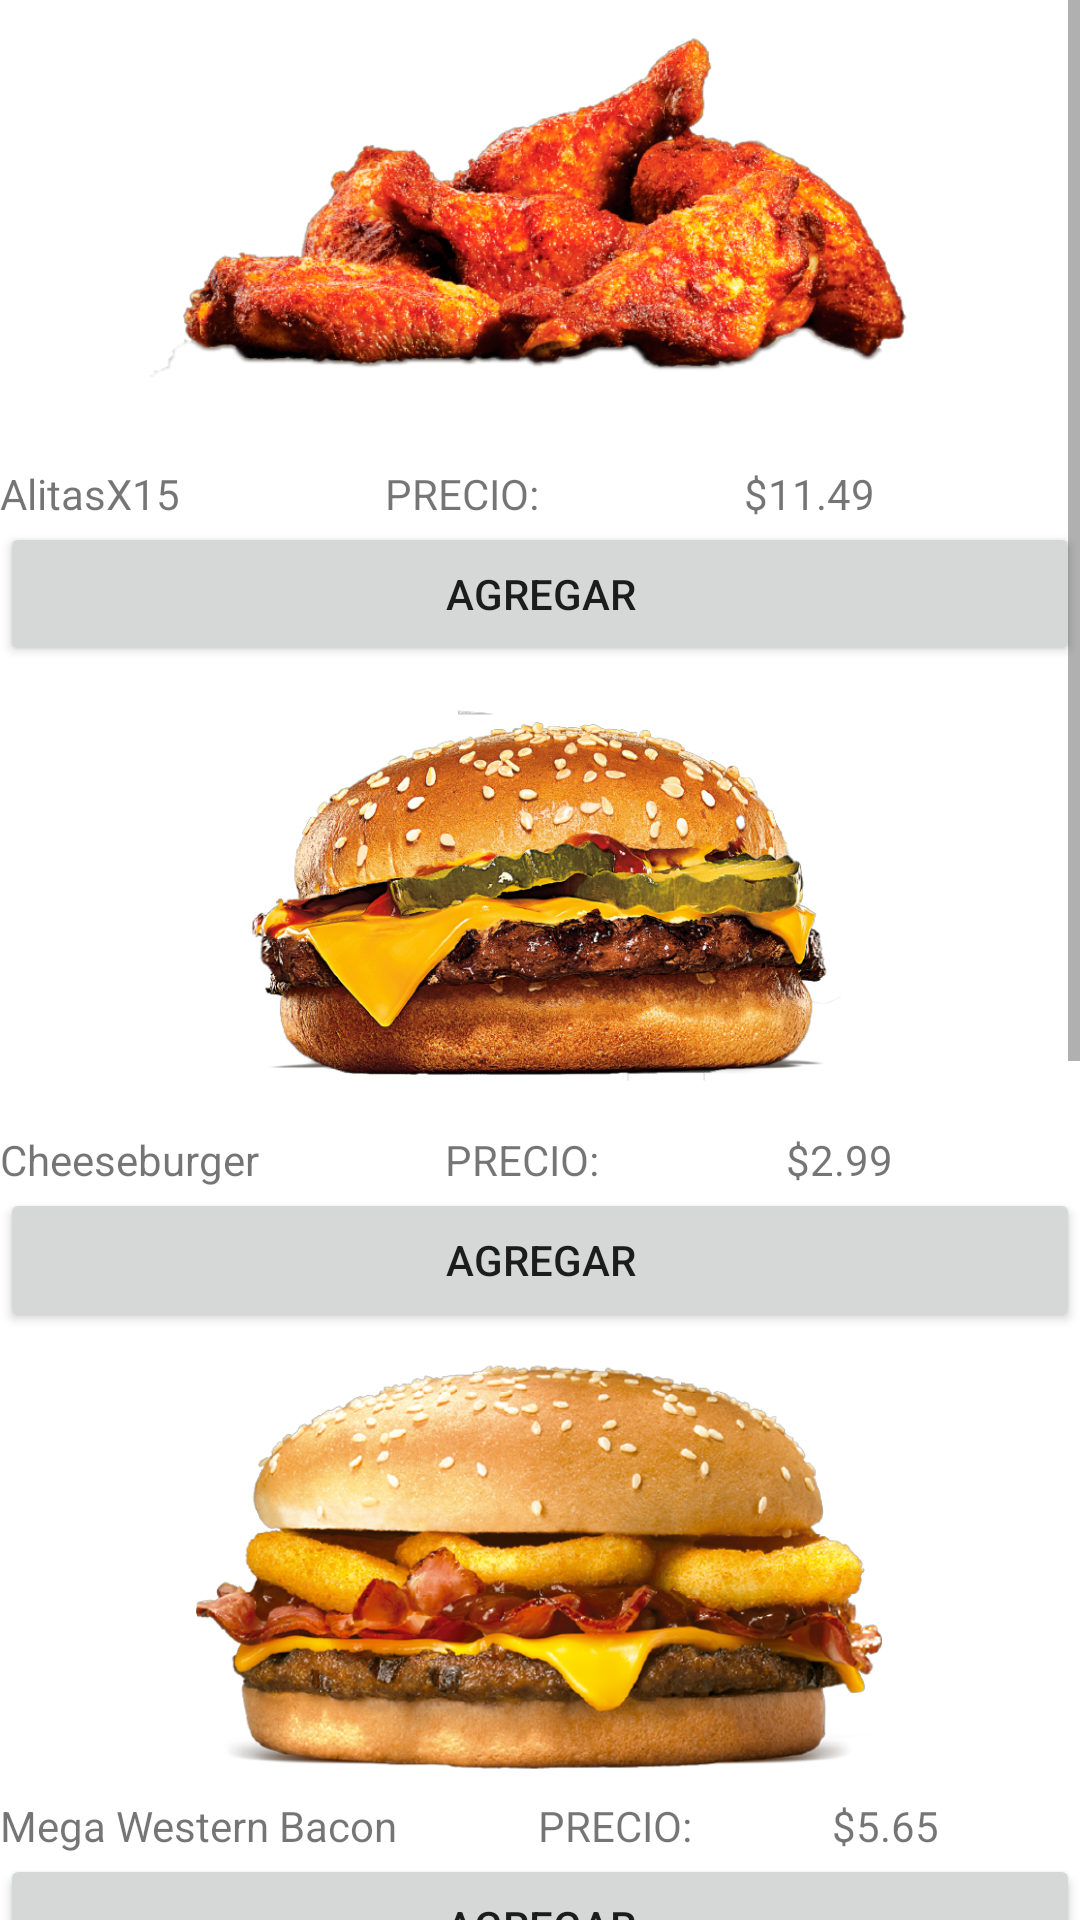

Write the Android layout XML for this screen, with the resource values it uses.
<!-- AndroidManifest.xml: application theme Theme.ProyectoPST -->
<!-- res/layout/activity_main2.xml -->
<?xml version="1.0" encoding="utf-8"?>
<androidx.constraintlayout.widget.ConstraintLayout
    xmlns:android="http://schemas.android.com/apk/res/android"
    xmlns:tools="http://schemas.android.com/tools"
    xmlns:app="http://schemas.android.com/apk/res-auto"
    android:layout_width="match_parent"
    android:layout_height="match_parent"
    tools:context=".MainActivity2">

    <ScrollView
        android:layout_width="wrap_content"
        android:layout_height="wrap_content"
        app:layout_constraintBottom_toBottomOf="parent"
        app:layout_constraintEnd_toEndOf="parent"
        app:layout_constraintStart_toStartOf="parent"
        app:layout_constraintTop_toTopOf="parent"
        tools:ignore="SpeakableTextPresentCheck">
        <LinearLayout
            android:layout_width="match_parent"
            android:layout_height="wrap_content"
            android:orientation="vertical">

            <ImageView
                android:id="@+id/imageView5"
                android:layout_width="match_parent"
                android:layout_height="155dp"
                app:srcCompat="@drawable/alitas" />

            <LinearLayout
                android:layout_width="match_parent"
                android:layout_height="match_parent"
                android:orientation="horizontal">

                <TextView
                    android:id="@+id/textView"
                    android:layout_width="wrap_content"
                    android:layout_height="wrap_content"
                    android:layout_weight="1"
                    android:text="AlitasX15" />

                <TextView
                    android:id="@+id/textView2"
                    android:layout_width="wrap_content"
                    android:layout_height="wrap_content"
                    android:layout_weight="1"
                    android:text="PRECIO:" />

                <TextView
                    android:id="@+id/textView3"
                    android:layout_width="wrap_content"
                    android:layout_height="wrap_content"
                    android:layout_weight="1"
                    android:text="$11.49" />
            </LinearLayout>

            <Button
                android:id="@+id/button"
                android:layout_width="match_parent"
                android:layout_height="wrap_content"
                android:onClick="registro1"
                android:text="AGREGAR" />

            <ImageView
                android:id="@+id/imageView6"
                android:layout_width="match_parent"
                android:layout_height="155dp"
                app:srcCompat="@drawable/festinreyes" />

            <LinearLayout
                android:layout_width="match_parent"
                android:layout_height="match_parent"
                android:orientation="horizontal">

                <TextView
                    android:id="@+id/textView4"
                    android:layout_width="wrap_content"
                    android:layout_height="wrap_content"
                    android:layout_weight="1"
                    android:text="Cheeseburger" />

                <TextView
                    android:id="@+id/textView5"
                    android:layout_width="wrap_content"
                    android:layout_height="wrap_content"
                    android:layout_weight="1"
                    android:text="PRECIO:" />

                <TextView
                    android:id="@+id/textView6"
                    android:layout_width="wrap_content"
                    android:layout_height="wrap_content"
                    android:layout_weight="1"
                    android:text="$2.99" />
            </LinearLayout>

            <Button
                android:id="@+id/button2"
                android:layout_width="match_parent"
                android:layout_height="wrap_content"
                android:onClick="registro2"
                android:text="AGREGAR" />

            <ImageView
                android:id="@+id/imageView7"
                android:layout_width="match_parent"
                android:layout_height="155dp"
                app:srcCompat="@drawable/westernbacon" />

            <LinearLayout
                android:layout_width="match_parent"
                android:layout_height="match_parent"
                android:orientation="horizontal">

                <TextView
                    android:id="@+id/textView7"
                    android:layout_width="wrap_content"
                    android:layout_height="wrap_content"
                    android:layout_weight="1"
                    android:text="Mega Western Bacon" />

                <TextView
                    android:id="@+id/textView8"
                    android:layout_width="wrap_content"
                    android:layout_height="wrap_content"
                    android:layout_weight="1"
                    android:text="PRECIO:" />

                <TextView
                    android:id="@+id/textView9"
                    android:layout_width="wrap_content"
                    android:layout_height="wrap_content"
                    android:layout_weight="1"
                    android:text="$5.65" />
            </LinearLayout>

            <Button
                android:id="@+id/button3"
                android:layout_width="match_parent"
                android:layout_height="wrap_content"
                android:onClick="registro3"
                android:text="AGREGAR" />

            <ImageView
                android:id="@+id/imageView8"
                android:layout_width="match_parent"
                android:layout_height="155dp"
                app:srcCompat="@drawable/aroscebolla" />

            <LinearLayout
                android:layout_width="match_parent"
                android:layout_height="match_parent"
                android:orientation="horizontal">

                <TextView
                    android:id="@+id/textView10"
                    android:layout_width="wrap_content"
                    android:layout_height="wrap_content"
                    android:layout_weight="1"
                    android:text="Aros de cebolla grandes" />

                <TextView
                    android:id="@+id/textView11"
                    android:layout_width="wrap_content"
                    android:layout_height="wrap_content"
                    android:layout_weight="1"
                    android:text="PRECIO:" />

                <TextView
                    android:id="@+id/textView12"
                    android:layout_width="wrap_content"
                    android:layout_height="wrap_content"
                    android:layout_weight="1"
                    android:text="$2.49" />
            </LinearLayout>

            <Button
                android:id="@+id/button4"
                android:layout_width="match_parent"
                android:layout_height="wrap_content"
                android:onClick="registro4"
                android:text="AGREGAR" />

            <ImageView
                android:id="@+id/imageView9"
                android:layout_width="match_parent"
                android:layout_height="155dp"
                app:srcCompat="@drawable/sundae" />

            <LinearLayout
                android:layout_width="match_parent"
                android:layout_height="match_parent"
                android:orientation="horizontal">

                <TextView
                    android:id="@+id/textView13"
                    android:layout_width="wrap_content"
                    android:layout_height="wrap_content"
                    android:layout_weight="1"
                    android:text="Sundae" />

                <TextView
                    android:id="@+id/textView14"
                    android:layout_width="wrap_content"
                    android:layout_height="wrap_content"
                    android:layout_weight="1"
                    android:text="PRECIO:" />

                <TextView
                    android:id="@+id/textView15"
                    android:layout_width="wrap_content"
                    android:layout_height="wrap_content"
                    android:layout_weight="1"
                    android:text="$1.99" />
            </LinearLayout>

            <Button
                android:id="@+id/button5"
                android:layout_width="match_parent"
                android:layout_height="wrap_content"
                android:onClick="registro5"
                android:text="AGREGAR" />

            <Button
                android:id="@+id/button10"
                android:layout_width="match_parent"
                android:layout_height="wrap_content"
                android:onClick="Carrito"
                android:text="CARRITO" />
        </LinearLayout>
    </ScrollView>

</androidx.constraintlayout.widget.ConstraintLayout>
<!-- resources referenced by this layout -->
<resources>
  <!-- drawable alitas: png bitmap (drawable-v24, 315111 bytes) -->
  <!-- drawable aroscebolla: png bitmap (drawable-v24, 364894 bytes) -->
  <!-- drawable festinreyes: png bitmap (drawable-v24, 509703 bytes) -->
  <!-- drawable sundae: png bitmap (drawable-v24, 258705 bytes) -->
  <!-- drawable westernbacon: png bitmap (drawable-v24, 478475 bytes) -->
  <style name="Theme.ProyectoPST" parent="Theme.MaterialComponents.DayNight.DarkActionBar">
          
          <item name="colorPrimary">@color/purple_500</item>
          <item name="colorPrimaryVariant">@color/purple_700</item>
          <item name="colorOnPrimary">@color/white</item>
          
          <item name="colorSecondary">@color/teal_200</item>
          <item name="colorSecondaryVariant">@color/teal_700</item>
          <item name="colorOnSecondary">@color/black</item>
          
          <item name="android:statusBarColor" tools:targetApi="l">?attr/colorPrimaryVariant</item>
          
      </style>
  <color name="purple_500">#C80F2A</color>
  <color name="purple_700">#E91E63</color>
  <color name="white">#FFFFFFFF</color>
  <color name="teal_200">#FF03DAC5</color>
  <color name="teal_700">#FF018786</color>
  <color name="black">#FF000000</color>
</resources>
